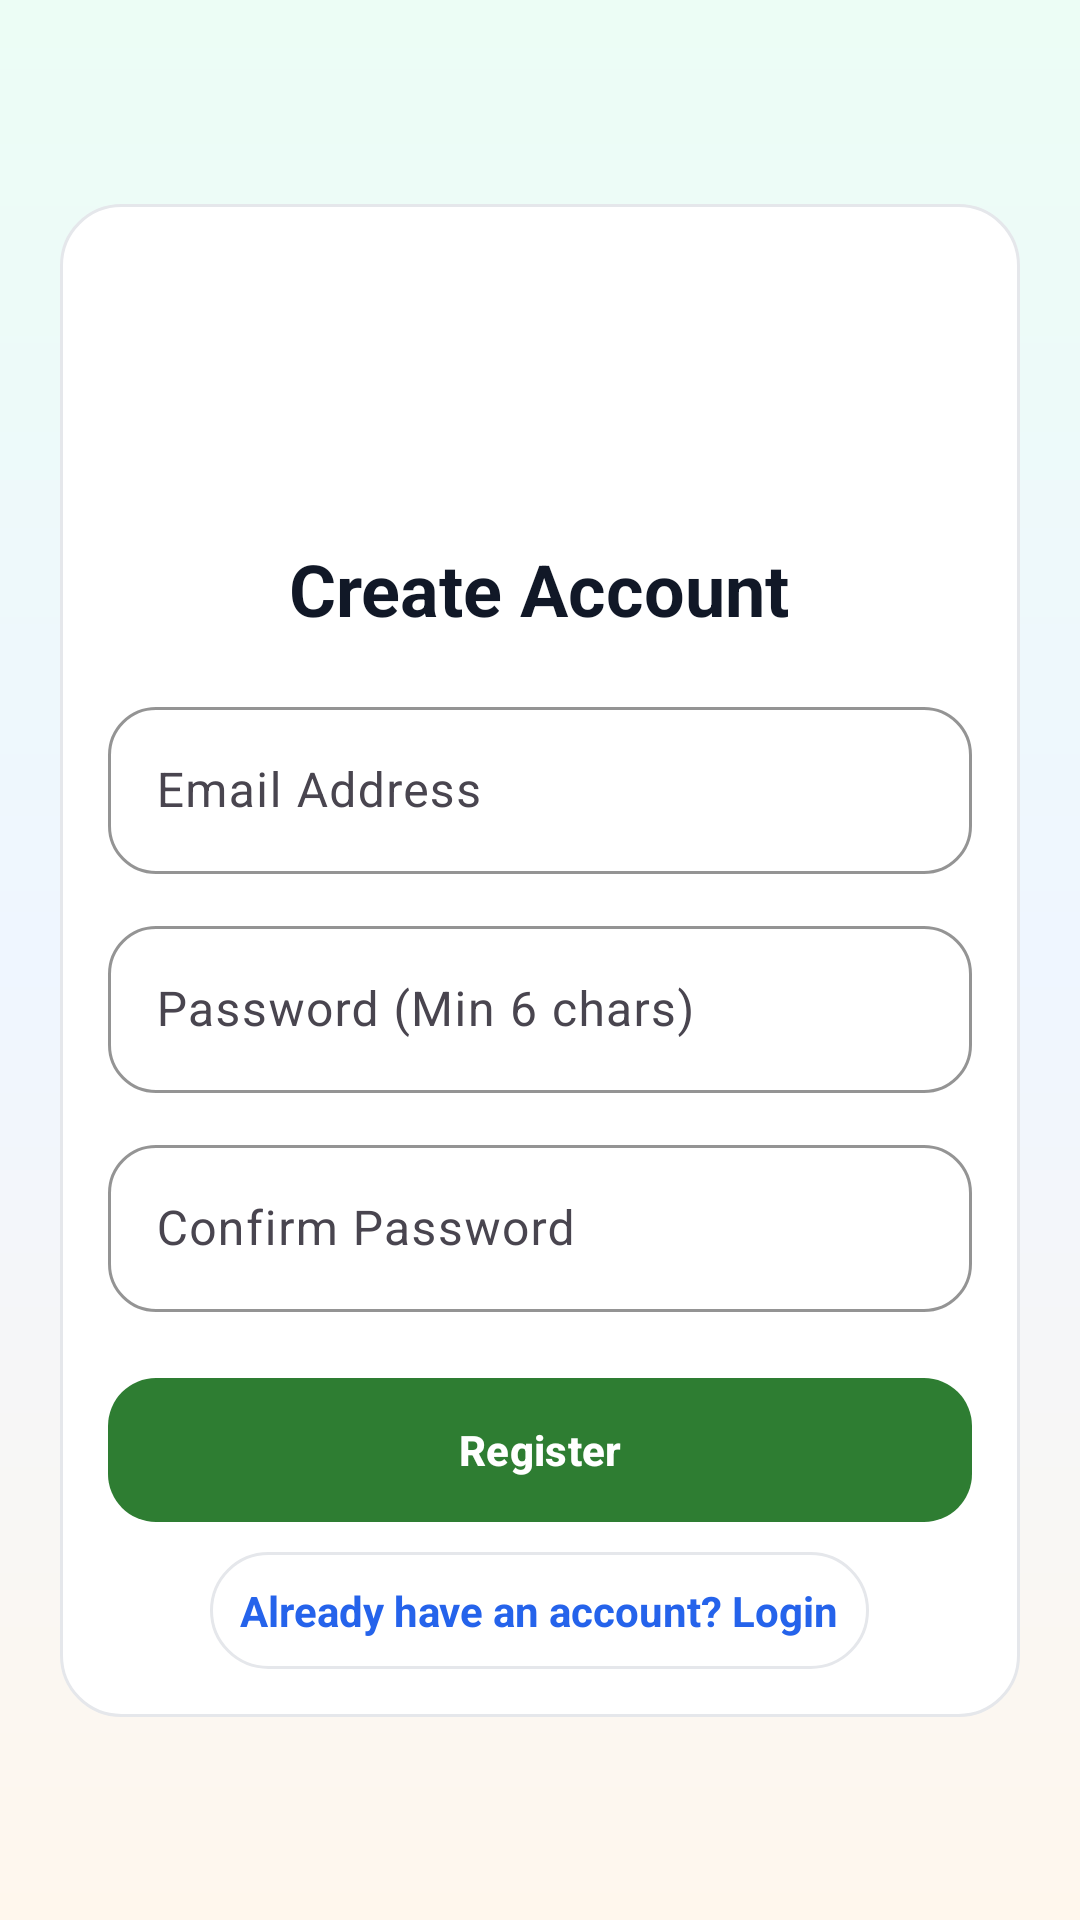

Android layout source for this screen:
<!-- AndroidManifest.xml: application theme Theme.PawFinderMy -->
<!-- res/layout/activity_register.xml -->
<?xml version="1.0" encoding="utf-8"?>
<androidx.constraintlayout.widget.ConstraintLayout
    xmlns:android="http://schemas.android.com/apk/res/android"
    xmlns:app="http://schemas.android.com/apk/res-auto"
    android:layout_width="match_parent"
    android:layout_height="match_parent"
    android:background="@drawable/bg_gradient">

    <LinearLayout
        android:layout_width="0dp"
        android:layout_height="wrap_content"
        android:layout_margin="20dp"
        android:orientation="vertical"
        android:background="@drawable/bg_card"
        app:layout_constraintTop_toTopOf="parent"
        app:layout_constraintBottom_toBottomOf="parent"
        app:layout_constraintStart_toStartOf="parent"
        app:layout_constraintEnd_toEndOf="parent"
        android:gravity="center_horizontal">

        <ImageView
            android:layout_width="86dp"
            android:layout_height="86dp"
            android:src="@drawable/pawfinder"
            android:layout_marginBottom="10dp"/>

        <TextView
            android:layout_width="wrap_content"
            android:layout_height="wrap_content"
            android:text="Create Account"
            android:textSize="24sp"
            android:textStyle="bold"
            android:textColor="@color/pf_text_primary"
            android:layout_marginBottom="18dp"/>

        <com.google.android.material.textfield.TextInputLayout
            android:layout_width="match_parent"
            android:layout_height="wrap_content"
            android:layout_marginBottom="12dp"
            app:boxBackgroundMode="outline"
            app:boxStrokeColor="@color/pf_outline"
            app:boxCornerRadiusTopStart="16dp"
            app:boxCornerRadiusTopEnd="16dp"
            app:boxCornerRadiusBottomStart="16dp"
            app:boxCornerRadiusBottomEnd="16dp">

            <com.google.android.material.textfield.TextInputEditText
                android:id="@+id/etRegEmail"
                android:layout_width="match_parent"
                android:layout_height="wrap_content"
                android:hint="Email Address"
                android:inputType="textEmailAddress"/>
        </com.google.android.material.textfield.TextInputLayout>

        <com.google.android.material.textfield.TextInputLayout
            android:layout_width="match_parent"
            android:layout_height="wrap_content"
            android:layout_marginBottom="12dp"
            app:boxBackgroundMode="outline"
            app:boxStrokeColor="@color/pf_outline"
            app:boxCornerRadiusTopStart="16dp"
            app:boxCornerRadiusTopEnd="16dp"
            app:boxCornerRadiusBottomStart="16dp"
            app:boxCornerRadiusBottomEnd="16dp">

            <com.google.android.material.textfield.TextInputEditText
                android:id="@+id/etRegPassword"
                android:layout_width="match_parent"
                android:layout_height="wrap_content"
                android:hint="Password (Min 6 chars)"
                android:inputType="textPassword"/>
        </com.google.android.material.textfield.TextInputLayout>

        <com.google.android.material.textfield.TextInputLayout
            android:layout_width="match_parent"
            android:layout_height="wrap_content"
            android:layout_marginBottom="18dp"
            app:boxBackgroundMode="outline"
            app:boxStrokeColor="@color/pf_outline"
            app:boxCornerRadiusTopStart="16dp"
            app:boxCornerRadiusTopEnd="16dp"
            app:boxCornerRadiusBottomStart="16dp"
            app:boxCornerRadiusBottomEnd="16dp">

            <com.google.android.material.textfield.TextInputEditText
                android:id="@+id/etRegConfirmPassword"
                android:layout_width="match_parent"
                android:layout_height="wrap_content"
                android:hint="Confirm Password"
                android:inputType="textPassword"/>
        </com.google.android.material.textfield.TextInputLayout>

        <com.google.android.material.button.MaterialButton
            android:id="@+id/btnRegister"
            style="@style/PawFinder.ButtonPrimary"
            android:layout_width="match_parent"
            android:layout_height="wrap_content"
            android:text="Register"/>

        <TextView
            android:id="@+id/tvLoginLink"
            android:layout_width="wrap_content"
            android:layout_height="wrap_content"
            android:text="Already have an account? Login"
            android:textColor="@color/pf_secondary"
            android:textStyle="bold"
            android:padding="10dp"
            android:layout_marginTop="6dp"
            android:background="@drawable/bg_pill_outline"/>
    </LinearLayout>

</androidx.constraintlayout.widget.ConstraintLayout>
<!-- resources referenced by this layout -->
<resources>
  <color name="pf_outline">#E5E7EB</color>
  <color name="pf_secondary">#2563EB</color>
  <color name="pf_text_primary">#111827</color>
  <!-- drawable bg_card (drawable) -->
  <?xml version="1.0" encoding="utf-8"?>
  <shape xmlns:android="http://schemas.android.com/apk/res/android">
      <solid android:color="@color/pf_surface"/>
      <corners android:radius="20dp"/>
      <stroke android:width="1dp" android:color="@color/pf_outline"/>
      <padding
          android:left="16dp"
          android:top="16dp"
          android:right="16dp"
          android:bottom="16dp"/>
  </shape>
  <!-- drawable bg_gradient (drawable) -->
  <?xml version="1.0" encoding="utf-8"?>
  <shape xmlns:android="http://schemas.android.com/apk/res/android">
      <gradient
          android:angle="270"
          android:startColor="#ECFDF5"
          android:centerColor="#EFF6FF"
          android:endColor="#FFF7ED"/>
  </shape>
  <!-- drawable bg_pill_outline (drawable) -->
  <?xml version="1.0" encoding="utf-8"?>
  <shape xmlns:android="http://schemas.android.com/apk/res/android">
      <solid android:color="@android:color/transparent"/>
      <corners android:radius="999dp"/>
      <stroke android:width="1dp" android:color="@color/pf_outline"/>
  </shape>
  <style name="PawFinder.ButtonPrimary" parent="Widget.Material3.Button">
          <item name="cornerRadius">16dp</item>
          <item name="android:minHeight">56dp</item>
          <item name="android:textStyle">bold</item>
          <item name="backgroundTint">@color/pf_primary</item>
          <item name="android:textColor">@color/white</item>
      </style>
  <style name="Theme.PawFinderMy" parent="Base.Theme.PawFinderMy" />
  <color name="pf_surface">#FFFFFF</color>
  <color name="pf_primary">#2E7D32</color>
  <color name="white">#FFFFFFFF</color>
  <style name="Base.Theme.PawFinderMy" parent="Theme.Material3.DayNight.NoActionBar">
  
          <item name="colorPrimary">@color/pf_primary</item>
          <item name="colorSecondary">@color/pf_secondary</item>
          <item name="colorTertiary">@color/pf_accent</item>
  
  
          <item name="android:windowBackground">@color/pf_background</item>
  
  
          <item name="shapeAppearanceMediumComponent">@style/ShapeAppearance.PawFinder.Rounded</item>
      </style>
  <color name="pf_accent">#FF6D00</color>
  <color name="pf_background">#F6F7FB</color>
  <style name="ShapeAppearance.PawFinder.Rounded" parent="ShapeAppearance.Material3.MediumComponent">
          <item name="cornerFamily">rounded</item>
          <item name="cornerSize">16dp</item>
      </style>
</resources>
